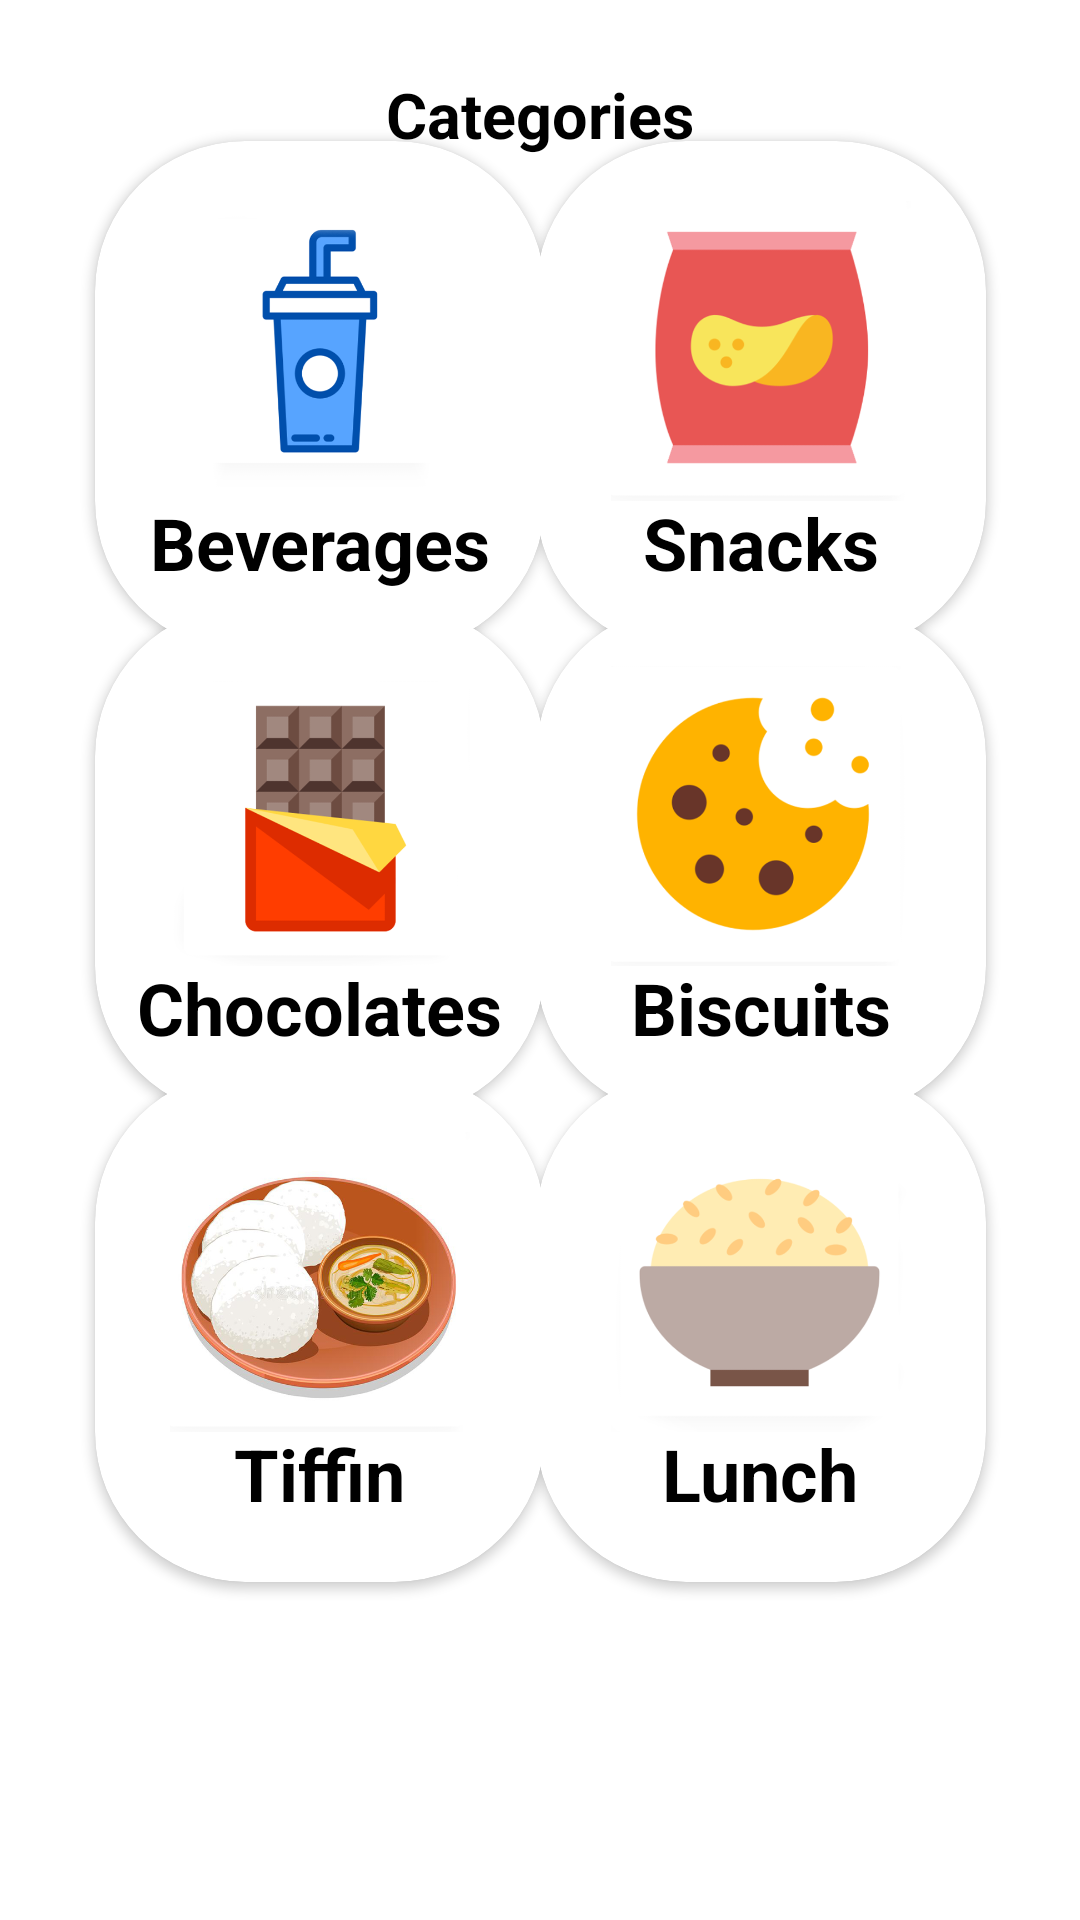

The Android layout XML behind this screen, and the referenced resources:
<!-- AndroidManifest.xml: application theme Theme.FoodRepublic -->
<!-- res/layout/activity_categories.xml -->
<?xml version="1.0" encoding="utf-8"?>
<androidx.constraintlayout.widget.ConstraintLayout xmlns:android="http://schemas.android.com/apk/res/android"
    xmlns:app="http://schemas.android.com/apk/res-auto"
    xmlns:tools="http://schemas.android.com/tools"
    android:layout_width="match_parent"
    android:layout_height="match_parent" >

    <TextView
        android:id="@+id/textView2"
        android:layout_width="wrap_content"
        android:layout_height="wrap_content"
        android:layout_marginTop="24dp"
        android:text="Categories"
        android:textColor="@color/black"
        android:textSize="21sp"
        android:textStyle="bold"
        app:layout_constraintEnd_toEndOf="parent"
        app:layout_constraintStart_toStartOf="parent"
        app:layout_constraintTop_toTopOf="parent" />

    <androidx.cardview.widget.CardView
        android:id="@+id/beverages_card"
        android:layout_width="@dimen/card_width"
        android:layout_height="@dimen/card_height"
        android:clickable="true"
        android:elevation="@dimen/card_elevation"
        app:cardCornerRadius="@dimen/card_radius"
        app:layout_constraintBottom_toBottomOf="parent"
        app:layout_constraintEnd_toEndOf="parent"
        app:layout_constraintHorizontal_bias=".15"
        app:layout_constraintStart_toStartOf="parent"
        app:layout_constraintTop_toTopOf="parent"
        app:layout_constraintVertical_bias=".1">

        <ImageView
            android:layout_width="@dimen/image_width"
            android:layout_height="@dimen/image_height"
            android:layout_gravity="top|center_horizontal"
            android:layout_margin="@dimen/image_margin"
            android:contentDescription="Beverages"
            android:src="@drawable/beverages_icon" />

        <TextView
            android:layout_width="wrap_content"
            android:layout_height="wrap_content"
            android:layout_gravity="center_horizontal|bottom"
            android:layout_marginBottom="@dimen/text_margin"
            android:text="Beverages"
            android:textSize="@dimen/card_text_size"
            android:textColor="@color/black"
            android:textStyle="bold" />
    </androidx.cardview.widget.CardView>

    <androidx.cardview.widget.CardView
        android:id="@+id/snacks_card"
        android:layout_width="@dimen/card_width"
        android:layout_height="@dimen/card_height"
        android:clickable="true"
        android:elevation="@dimen/card_elevation"
        app:cardCornerRadius="@dimen/card_radius"
        app:layout_constraintBottom_toBottomOf="parent"
        app:layout_constraintEnd_toEndOf="parent"
        app:layout_constraintHorizontal_bias=".85"
        app:layout_constraintStart_toStartOf="parent"
        app:layout_constraintTop_toTopOf="parent"
        app:layout_constraintVertical_bias=".1">

        <ImageView
            android:layout_width="@dimen/image_width"
            android:layout_height="@dimen/image_height"
            android:layout_gravity="top|center_horizontal"
            android:layout_margin="@dimen/image_margin"
            android:contentDescription="Snacks"
            android:src="@drawable/snacks_icon" />

        <TextView
            android:layout_width="wrap_content"
            android:layout_height="wrap_content"
            android:layout_gravity="center_horizontal|bottom"
            android:layout_marginBottom="@dimen/text_margin"
            android:text="Snacks"
            android:textSize="@dimen/card_text_size"
            android:textColor="@color/black"
            android:textStyle="bold" />
    </androidx.cardview.widget.CardView>

    <androidx.cardview.widget.CardView
        android:id="@+id/chocolates_card"
        android:layout_width="@dimen/card_width"
        android:layout_height="@dimen/card_height"
        android:clickable="true"
        android:elevation="@dimen/card_elevation"
        app:cardCornerRadius="@dimen/card_radius"
        app:layout_constraintBottom_toBottomOf="parent"
        app:layout_constraintEnd_toEndOf="parent"
        app:layout_constraintHorizontal_bias=".15"
        app:layout_constraintStart_toStartOf="parent"
        app:layout_constraintTop_toTopOf="parent"
        app:layout_constraintVertical_bias=".43">

        <ImageView
            android:layout_width="@dimen/image_width"
            android:layout_height="@dimen/image_height"
            android:layout_gravity="top|center_horizontal"
            android:layout_margin="@dimen/image_margin"
            android:contentDescription="Chocolates"
            android:src="@drawable/chocolates_icon" />

        <TextView
            android:layout_width="wrap_content"
            android:layout_height="wrap_content"
            android:layout_gravity="center_horizontal|bottom"
            android:layout_marginBottom="@dimen/text_margin"
            android:text="Chocolates"
            android:textColor="@color/black"
            android:textSize="@dimen/card_text_size"
            android:textStyle="bold" />
    </androidx.cardview.widget.CardView>

    <androidx.cardview.widget.CardView
        android:id="@+id/biscuits_card"
        android:layout_width="@dimen/card_width"
        android:layout_height="@dimen/card_height"
        android:clickable="true"
        android:elevation="@dimen/card_elevation"
        app:cardCornerRadius="@dimen/card_radius"
        app:layout_constraintBottom_toBottomOf="parent"
        app:layout_constraintEnd_toEndOf="parent"
        app:layout_constraintHorizontal_bias="0.85"
        app:layout_constraintStart_toStartOf="parent"
        app:layout_constraintTop_toTopOf="parent"
        app:layout_constraintVertical_bias=".43">

        <ImageView
            android:layout_width="@dimen/image_width"
            android:layout_height="@dimen/image_height"
            android:layout_gravity="top|center_horizontal"
            android:layout_margin="@dimen/image_margin"
            android:contentDescription="Biscuits"
            android:src="@drawable/biscuits_icon" />

        <TextView
            android:layout_width="wrap_content"
            android:layout_height="wrap_content"
            android:layout_gravity="center_horizontal|bottom"
            android:layout_marginBottom="@dimen/text_margin"
            android:text="Biscuits"
            android:textColor="@color/black"
            android:textSize="@dimen/card_text_size"
            android:textStyle="bold" />
    </androidx.cardview.widget.CardView>

    <androidx.cardview.widget.CardView
        android:id="@+id/tiffin_card"
        android:layout_width="@dimen/card_width"
        android:layout_height="@dimen/card_height"
        android:clickable="true"
        android:elevation="@dimen/card_elevation"
        app:cardCornerRadius="@dimen/card_radius"
        app:layout_constraintBottom_toBottomOf="parent"
        app:layout_constraintEnd_toEndOf="parent"
        app:layout_constraintHorizontal_bias=".15"
        app:layout_constraintStart_toStartOf="parent"
        app:layout_constraintTop_toTopOf="parent"
        app:layout_constraintVertical_bias=".76">

        <ImageView
            android:layout_width="@dimen/image_width"
            android:layout_height="@dimen/image_height"
            android:layout_gravity="top|center_horizontal"
            android:layout_margin="@dimen/image_margin"
            android:contentDescription="Snacks"
            android:src="@drawable/tiffin_icon" />

        <TextView
            android:layout_width="wrap_content"
            android:layout_height="wrap_content"
            android:layout_gravity="center_horizontal|bottom"
            android:layout_marginBottom="@dimen/text_margin"
            android:text="Tiffin"
            android:textColor="@color/black"
            android:textSize="@dimen/card_text_size"
            android:textStyle="bold" />
    </androidx.cardview.widget.CardView>

    <androidx.cardview.widget.CardView
        android:id="@+id/lunch_card"
        android:layout_width="@dimen/card_width"
        android:layout_height="@dimen/card_height"
        android:clickable="true"
        android:elevation="@dimen/card_elevation"
        app:cardCornerRadius="@dimen/card_radius"
        app:layout_constraintBottom_toBottomOf="parent"
        app:layout_constraintEnd_toEndOf="parent"
        app:layout_constraintHorizontal_bias=".85"
        app:layout_constraintStart_toStartOf="parent"
        app:layout_constraintTop_toTopOf="parent"
        app:layout_constraintVertical_bias=".76">

        <ImageView
            android:layout_width="@dimen/image_width"
            android:layout_height="@dimen/image_height"
            android:layout_gravity="top|center_horizontal"
            android:layout_margin="@dimen/image_margin"
            android:contentDescription="Snacks"
            android:src="@drawable/lunch_icon" />

        <TextView
            android:layout_width="wrap_content"
            android:layout_height="wrap_content"
            android:layout_gravity="center_horizontal|bottom"
            android:layout_marginBottom="@dimen/text_margin"
            android:text="Lunch"
            android:textColor="@color/black"
            android:textSize="@dimen/card_text_size"
            android:textStyle="bold" />
    </androidx.cardview.widget.CardView>


</androidx.constraintlayout.widget.ConstraintLayout>
<!-- resources referenced by this layout -->
<resources>
  <dimen name="card_elevation">20dp</dimen>
  <dimen name="card_height">170sp</dimen>
  <dimen name="card_radius">50dp</dimen>
  <dimen name="card_text_size">24sp</dimen>
  <dimen name="card_width">150sp</dimen>
  <dimen name="image_height">100dp</dimen>
  <dimen name="image_margin">20dp</dimen>
  <dimen name="image_width">140dp</dimen>
  <dimen name="text_margin">20dp</dimen>
  <!-- drawable beverages_icon: png bitmap (drawable, 21378 bytes) -->
  <!-- drawable biscuits_icon: png bitmap (drawable, 31235 bytes) -->
  <!-- drawable chocolates_icon: png bitmap (drawable, 24267 bytes) -->
  <!-- drawable lunch_icon: png bitmap (drawable, 22897 bytes) -->
  <!-- drawable snacks_icon: png bitmap (drawable, 21888 bytes) -->
  <!-- drawable tiffin_icon: png bitmap (drawable, 202201 bytes) -->
  <style name="Theme.FoodRepublic" parent="Theme.MaterialComponents.DayNight.DarkActionBar">
          
          <item name="colorPrimary">@color/purple_500</item>
          <item name="colorPrimaryVariant">@color/purple_700</item>
          <item name="colorOnPrimary">@color/white</item>
          
          <item name="colorSecondary">@color/teal_200</item>
          <item name="colorSecondaryVariant">@color/teal_700</item>
          <item name="colorOnSecondary">@color/black</item>
          
          <item name="android:statusBarColor" tools:targetApi="l">?attr/colorPrimaryVariant</item>
          
      </style>
  <!-- not gathered from this repository: default colours our renderer supplied (Android Studio template values) -->
  <color name="purple_500">#FF6200EE</color>
  <color name="purple_700">#FF3700B3</color>
  <color name="teal_200">#FF03DAC5</color>
  <color name="teal_700">#FF018786</color>
  <color name="black">#FF000000</color>
  <color name="white">#FFFFFFFF</color>
</resources>
